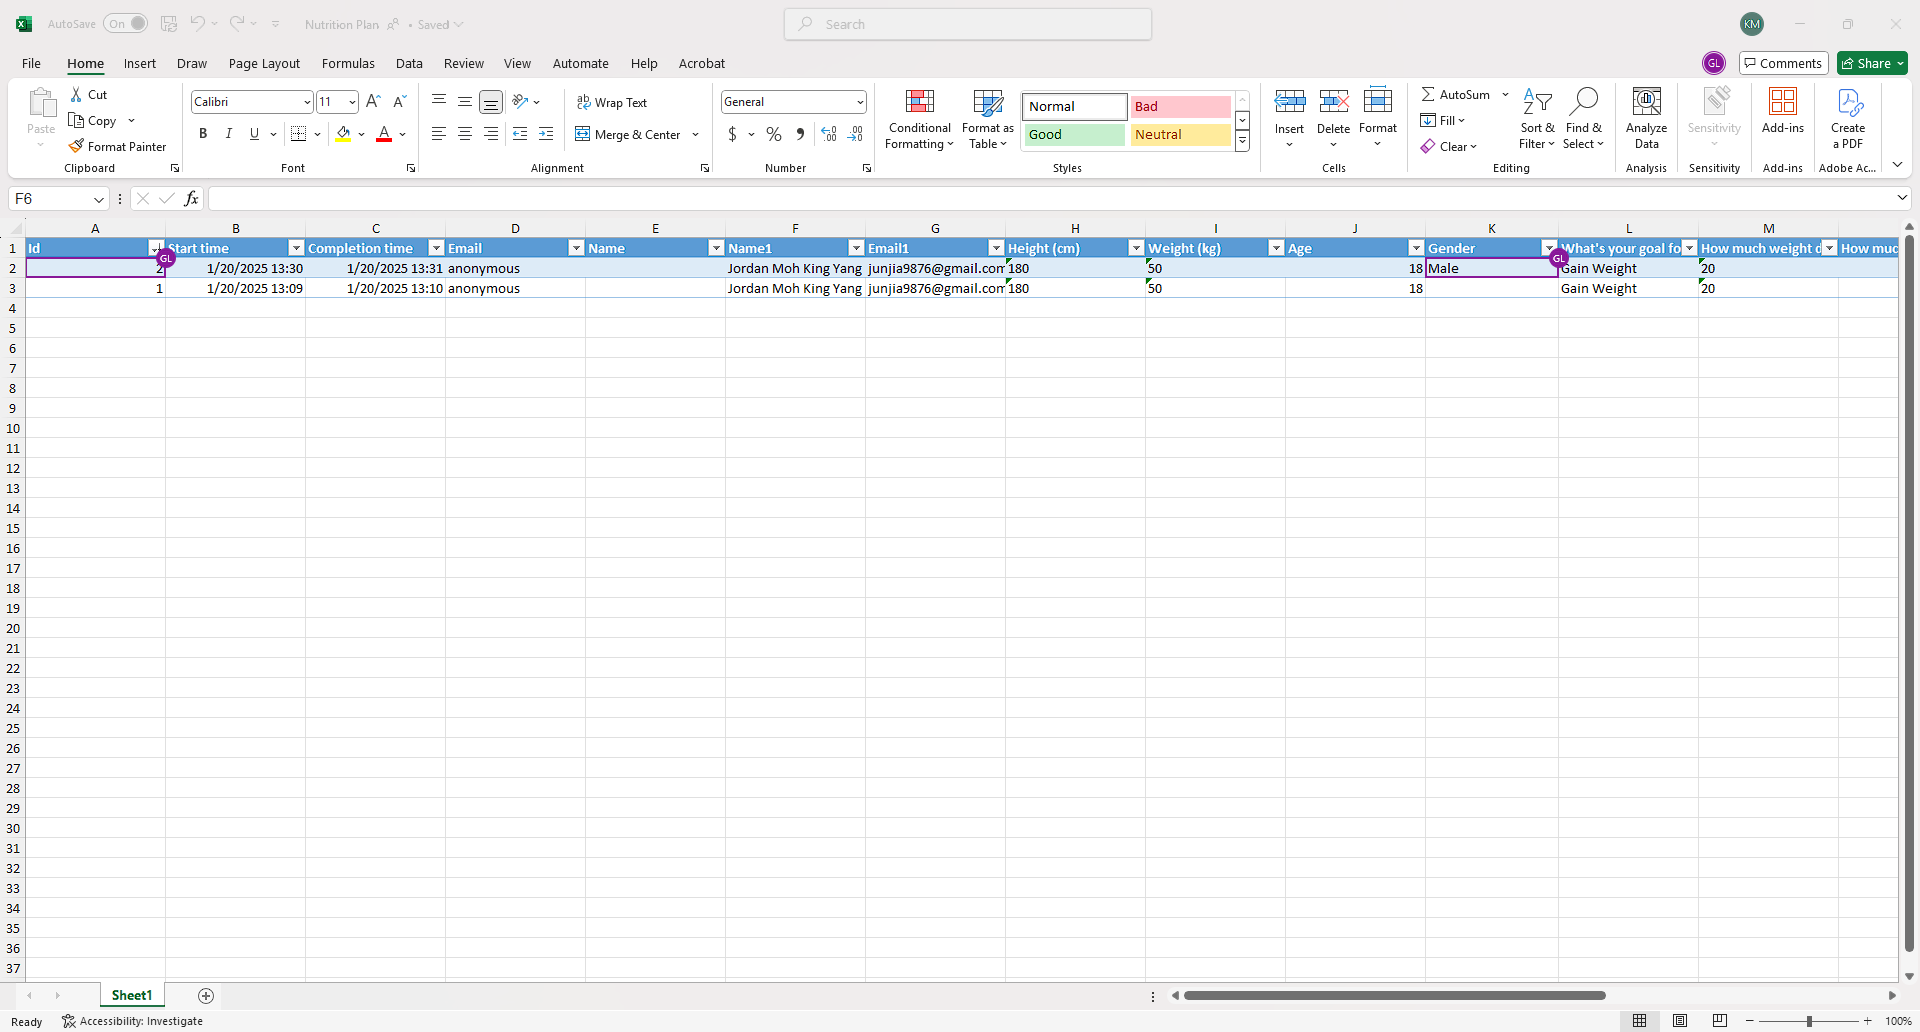
Workflow: Main

Step 1: Use Application: Nutrition Plan - Excel on the element in window 'Nutrition Plan - Excel' (excel.exe)

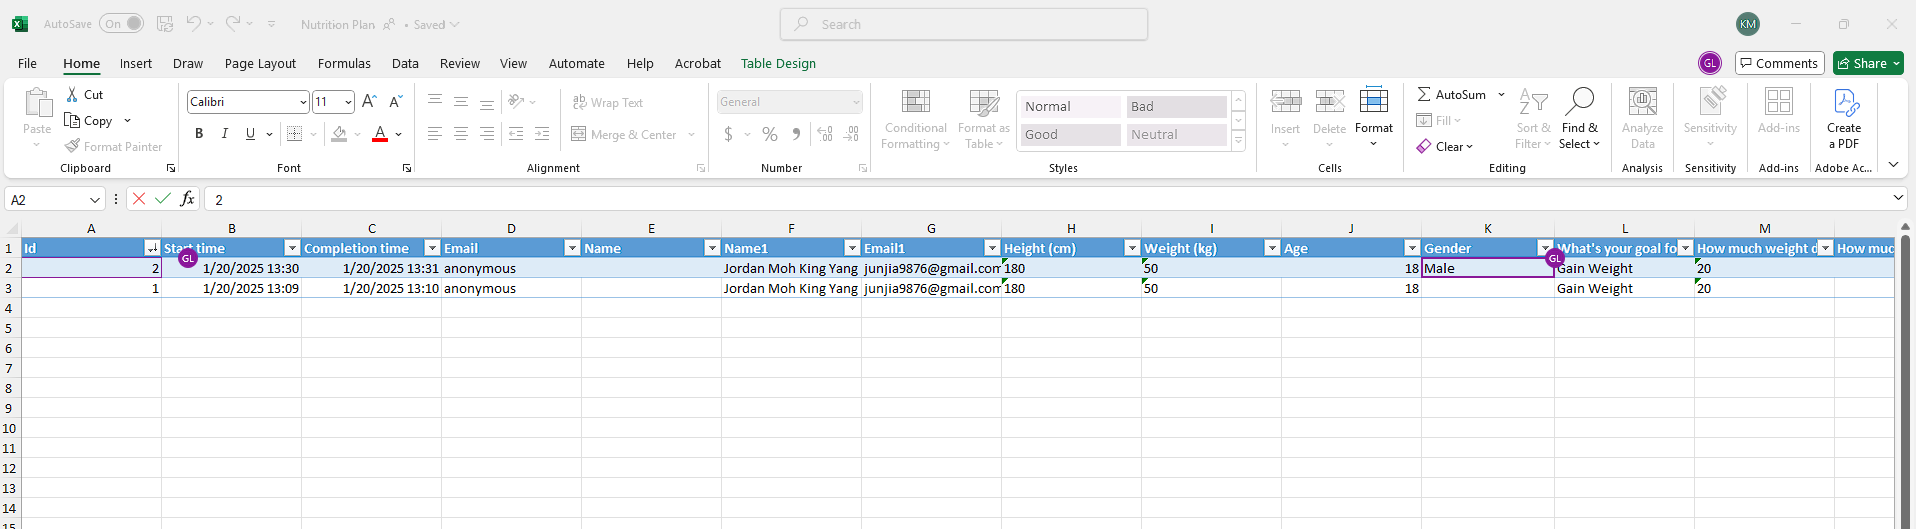
Step 2: get-text